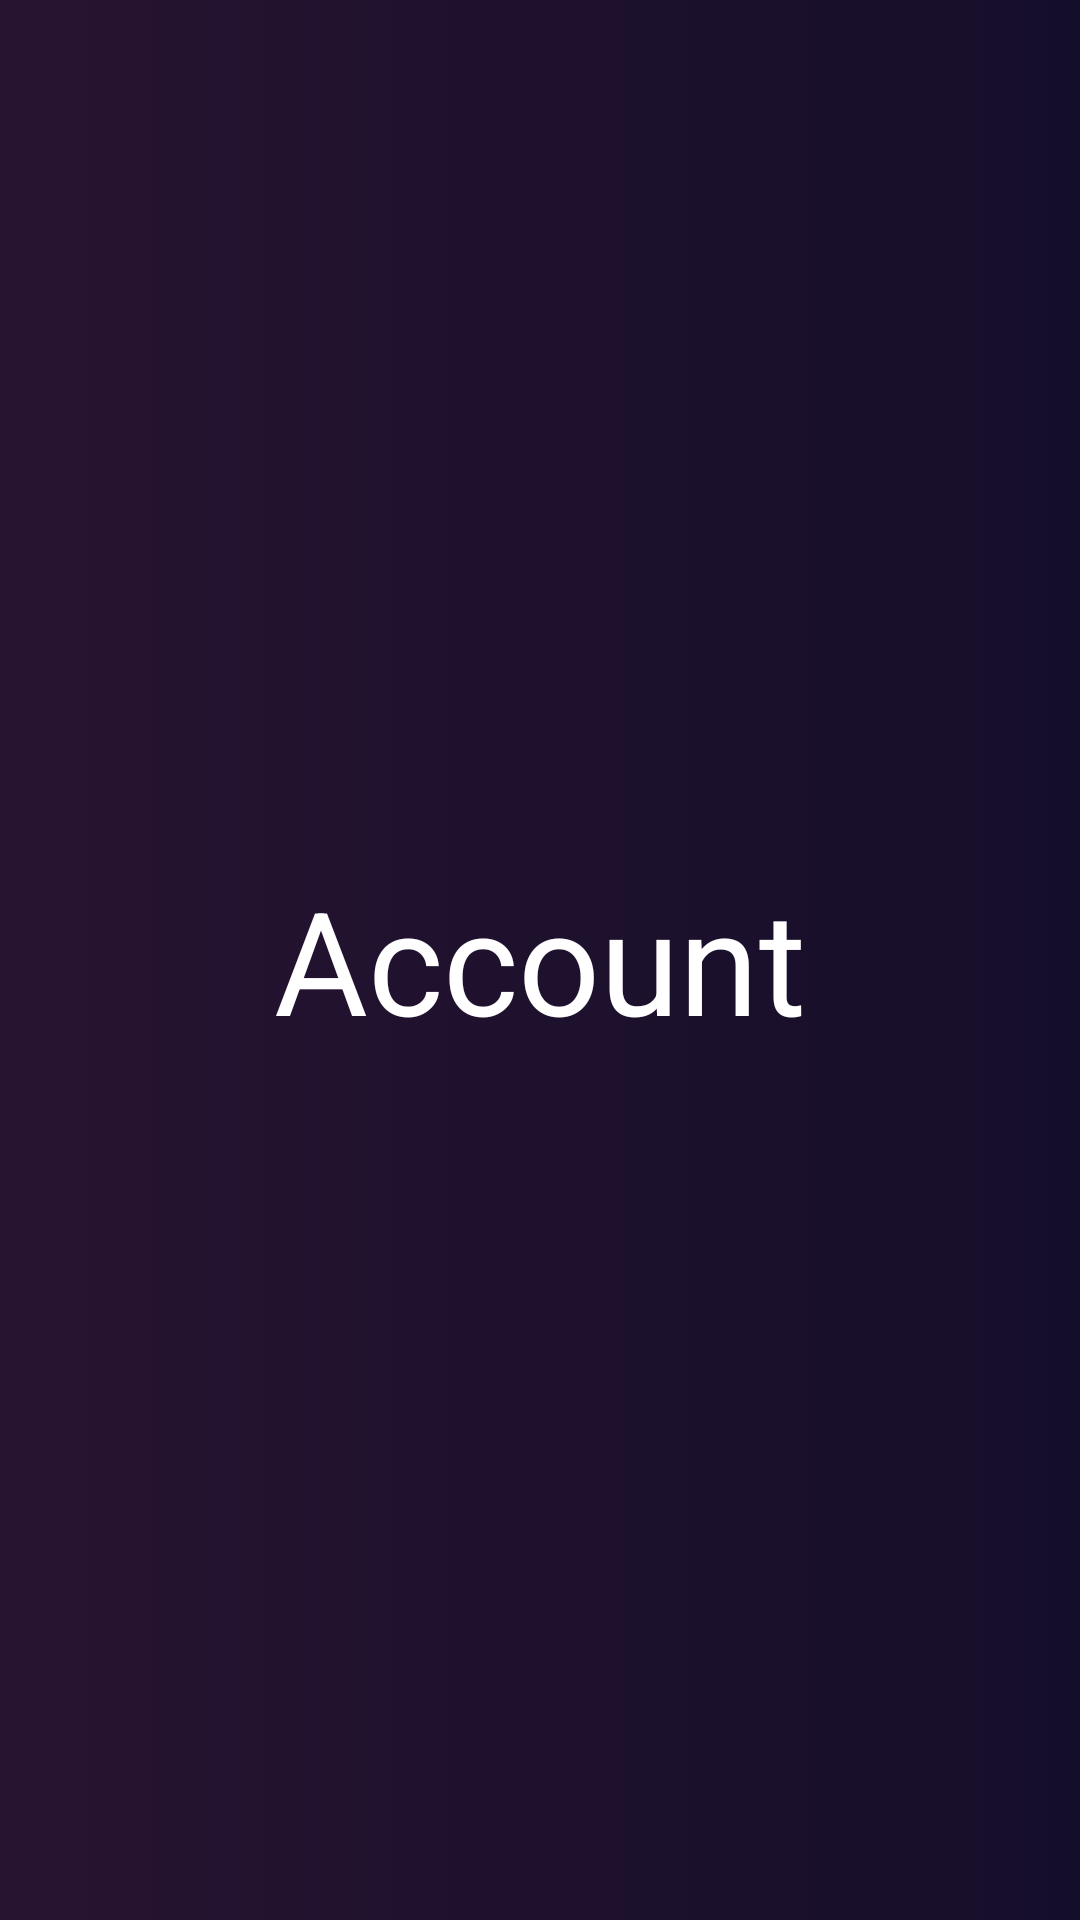

Write the Android layout XML for this screen, with the resource values it uses.
<!-- AndroidManifest.xml: application theme AppTheme -->
<!-- res/layout/layout_fragment_account.xml -->
<?xml version="1.0" encoding="utf-8"?>
<RelativeLayout
    xmlns:android="http://schemas.android.com/apk/res/android" android:layout_width="match_parent"
    android:layout_height="match_parent"
    android:background="@drawable/gradiant_background_color">

    <TextView
        android:layout_width="wrap_content"
        android:layout_height="wrap_content"
        android:text="Account"
        android:gravity="center"
        android:textColor="#fff"
        android:textAlignment="center"
        android:textSize="48dp"
        android:layout_centerHorizontal="true"
        android:layout_centerVertical="true"/>
</RelativeLayout>
<!-- resources referenced by this layout -->
<resources>
  <!-- drawable gradiant_background_color (drawable) -->
  <?xml version="1.0" encoding="utf-8"?>
  <selector xmlns:android="http://schemas.android.com/apk/res/android">
      <item>
          <shape android:shape="rectangle" >
              <gradient
                  android:angle="360"
                  android:endColor="#150e2a"
                  android:gradientRadius="180"
                  android:startColor="#271431"
                  android:type="linear"/>
          </shape>
      </item>
  </selector>
  <style name="AppTheme" parent="Theme.AppCompat.Light.DarkActionBar">
          
          <item name="colorPrimary">@color/colorPrimary</item>
          <item name="colorPrimaryDark">@color/colorPrimaryDark</item>
          <item name="colorAccent">@color/colorAccent</item>
      </style>
  <color name="colorPrimary">#3F51B5</color>
  <color name="colorPrimaryDark">#303F9F</color>
  <color name="colorAccent">#FF4081</color>
</resources>
